2-way image classification set "dataset" from GitHub (satishgoudabommanagoudar-code/ForestVision); label vocabulary: forest, non-forest.

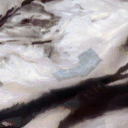
Label: non-forest

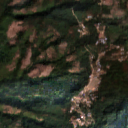
Label: forest

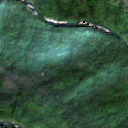
Label: forest

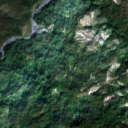
Label: forest

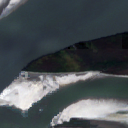
Label: non-forest

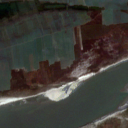
Label: non-forest
